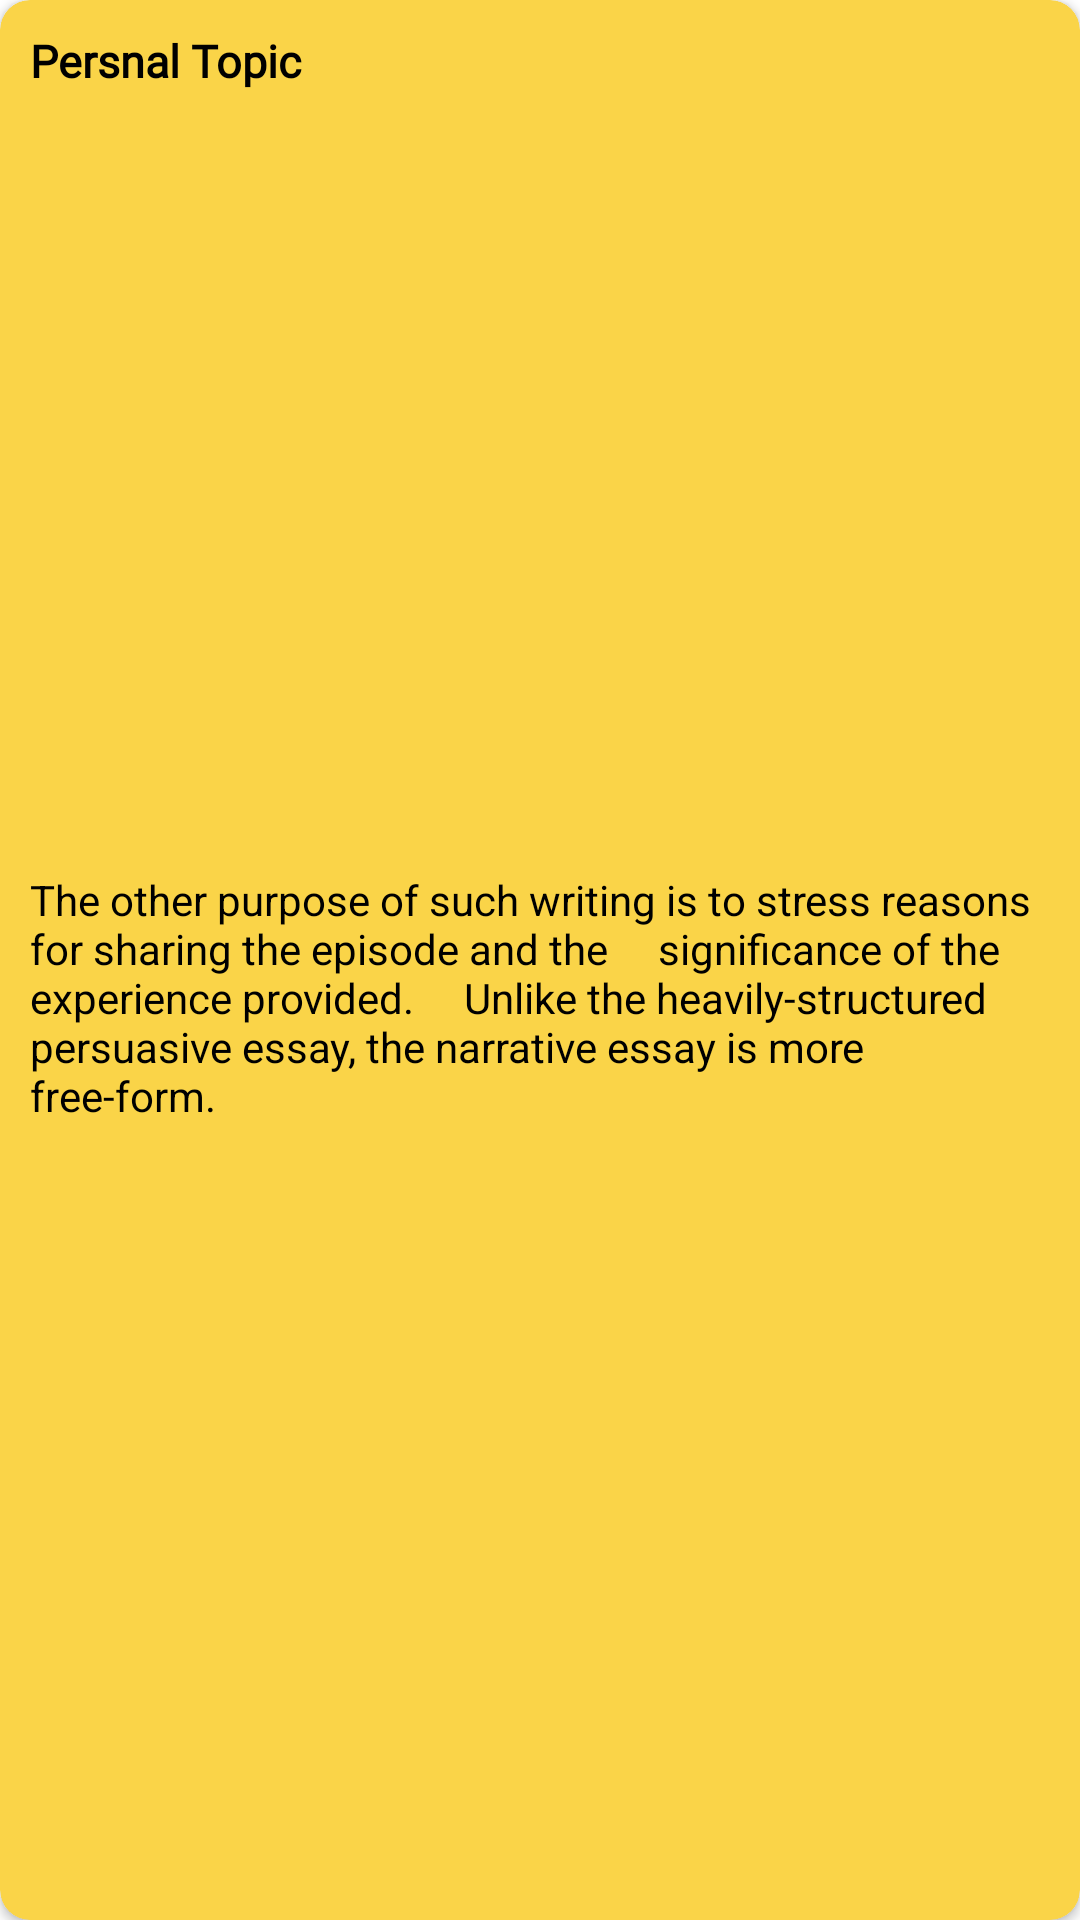

This screen was rendered from an Android layout file. Write that file and the resources it references.
<!-- AndroidManifest.xml: application theme Theme.NotesApp -->
<!-- res/layout/noteitem.xml -->
<?xml version="1.0" encoding="utf-8"?>
<LinearLayout xmlns:android="http://schemas.android.com/apk/res/android"
    xmlns:app="http://schemas.android.com/apk/res-auto"
    xmlns:tools="http://schemas.android.com/tools"
    android:layout_width="match_parent"
    android:layout_height="wrap_content"
    android:layout_margin="8dp"
    android:orientation="vertical">

    <androidx.cardview.widget.CardView
        android:layout_width="match_parent"
        android:layout_height="match_parent"
        android:layout_weight="1"
        app:cardCornerRadius="10dp"
        android:backgroundTint="#FAD448">

        <LinearLayout
            android:layout_width="match_parent"
            android:layout_height="match_parent"
            android:orientation="vertical">

    <TextView
        android:id="@+id/Title"
        android:layout_width="wrap_content"
        android:layout_height="wrap_content"
        android:layout_marginTop="10dp"
        android:layout_marginLeft="10dp"
        android:layout_marginRight="10dp"
        android:layout_marginBottom="5dp"
        android:layout_weight="1"
        android:fontFamily="@font/crete_round"
        android:text="Persnal Topic"
        android:textColor="@color/black"
        android:textSize="15dp"
        android:textStyle="bold" />

    <TextView
        android:id="@+id/Discription"
        android:layout_width="wrap_content"
        android:layout_height="wrap_content"
        android:layout_marginLeft="10dp"
        android:layout_marginRight="10dp"
        android:layout_marginBottom="10dp"
        android:layout_weight="1"
        android:text="The other purpose of such writing is to stress reasons for sharing the episode and the
    significance of the experience provided.
    Unlike the heavily-structured
    persuasive essay, the narrative essay is more free-form."
        android:textColor="@color/black" />

        </LinearLayout>

    </androidx.cardview.widget.CardView>

</LinearLayout>
<!-- resources referenced by this layout -->
<resources>
  <color name="black">#FF000000</color>
  <style name="Theme.NotesApp" parent="Theme.MaterialComponents.DayNight.NoActionBar">
          
          <item name="colorPrimary">@color/purple_500</item>
          <item name="colorPrimaryVariant">@color/black</item>
          <item name="colorOnPrimary">@color/white</item>
          
          <item name="colorSecondary">@color/teal_200</item>
          <item name="colorSecondaryVariant">@color/teal_700</item>
          <item name="colorOnSecondary">@color/black</item>
          
          <item name="android:statusBarColor" tools:targetApi="l">?attr/colorPrimaryVariant</item>
          
      </style>
  <color name="purple_500">#FF6200EE</color>
  <color name="white">#FFFFFFFF</color>
  <color name="teal_200">#FF03DAC5</color>
  <color name="teal_700">#FF018786</color>
</resources>
